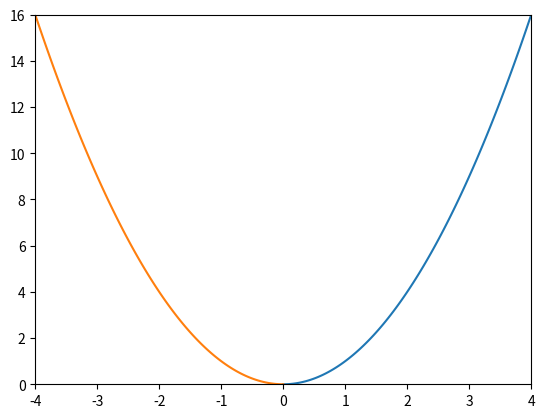

Write Python code to recreate this figure.
import numpy as np
import matplotlib.pyplot as plt

def f(x):
    return x**2

x = np.linspace(0,4, 100)
y = f(x)
plt.plot(x,y)
plt.plot(-x,y)
plt.axis([-x[-1],x[-1], 0.0, 16])
plt.show()
